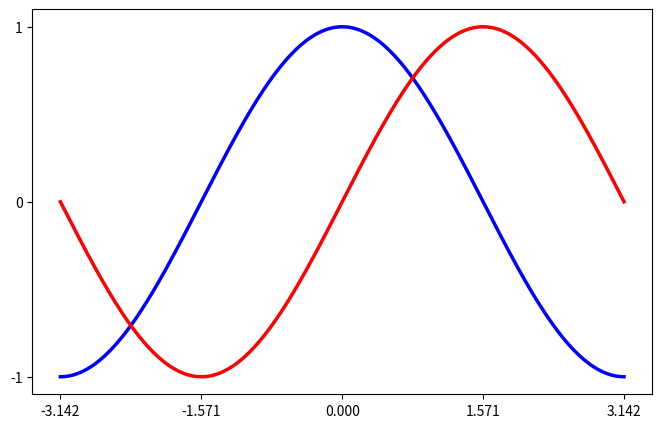

Generate this figure with matplotlib:
# -----------------------------------------------------------------------------
# Copyright (c) 2015, Nicolas P. Rougier. All Rights Reserved.
# Distributed under the (new) BSD License. See LICENSE.txt for more info.
# -----------------------------------------------------------------------------
import matplotlib.pyplot as plt
import numpy as np

plt.figure(figsize=(8, 5), dpi=80)
plt.subplot(111)

X = np.linspace(-np.pi, np.pi, 256, endpoint=True)
C, S = np.cos(X), np.sin(X)

plt.plot(X, C, color="blue", linewidth=2.5, linestyle="-")
plt.plot(X, S, color="red", linewidth=2.5, linestyle="-")

plt.xlim(X.min() * 1.1, X.max() * 1.1)
plt.xticks([-np.pi, -np.pi / 2, 0, np.pi / 2, np.pi])

plt.ylim(C.min() * 1.1, C.max() * 1.1)
plt.yticks([-1, 0, +1])

plt.show()
